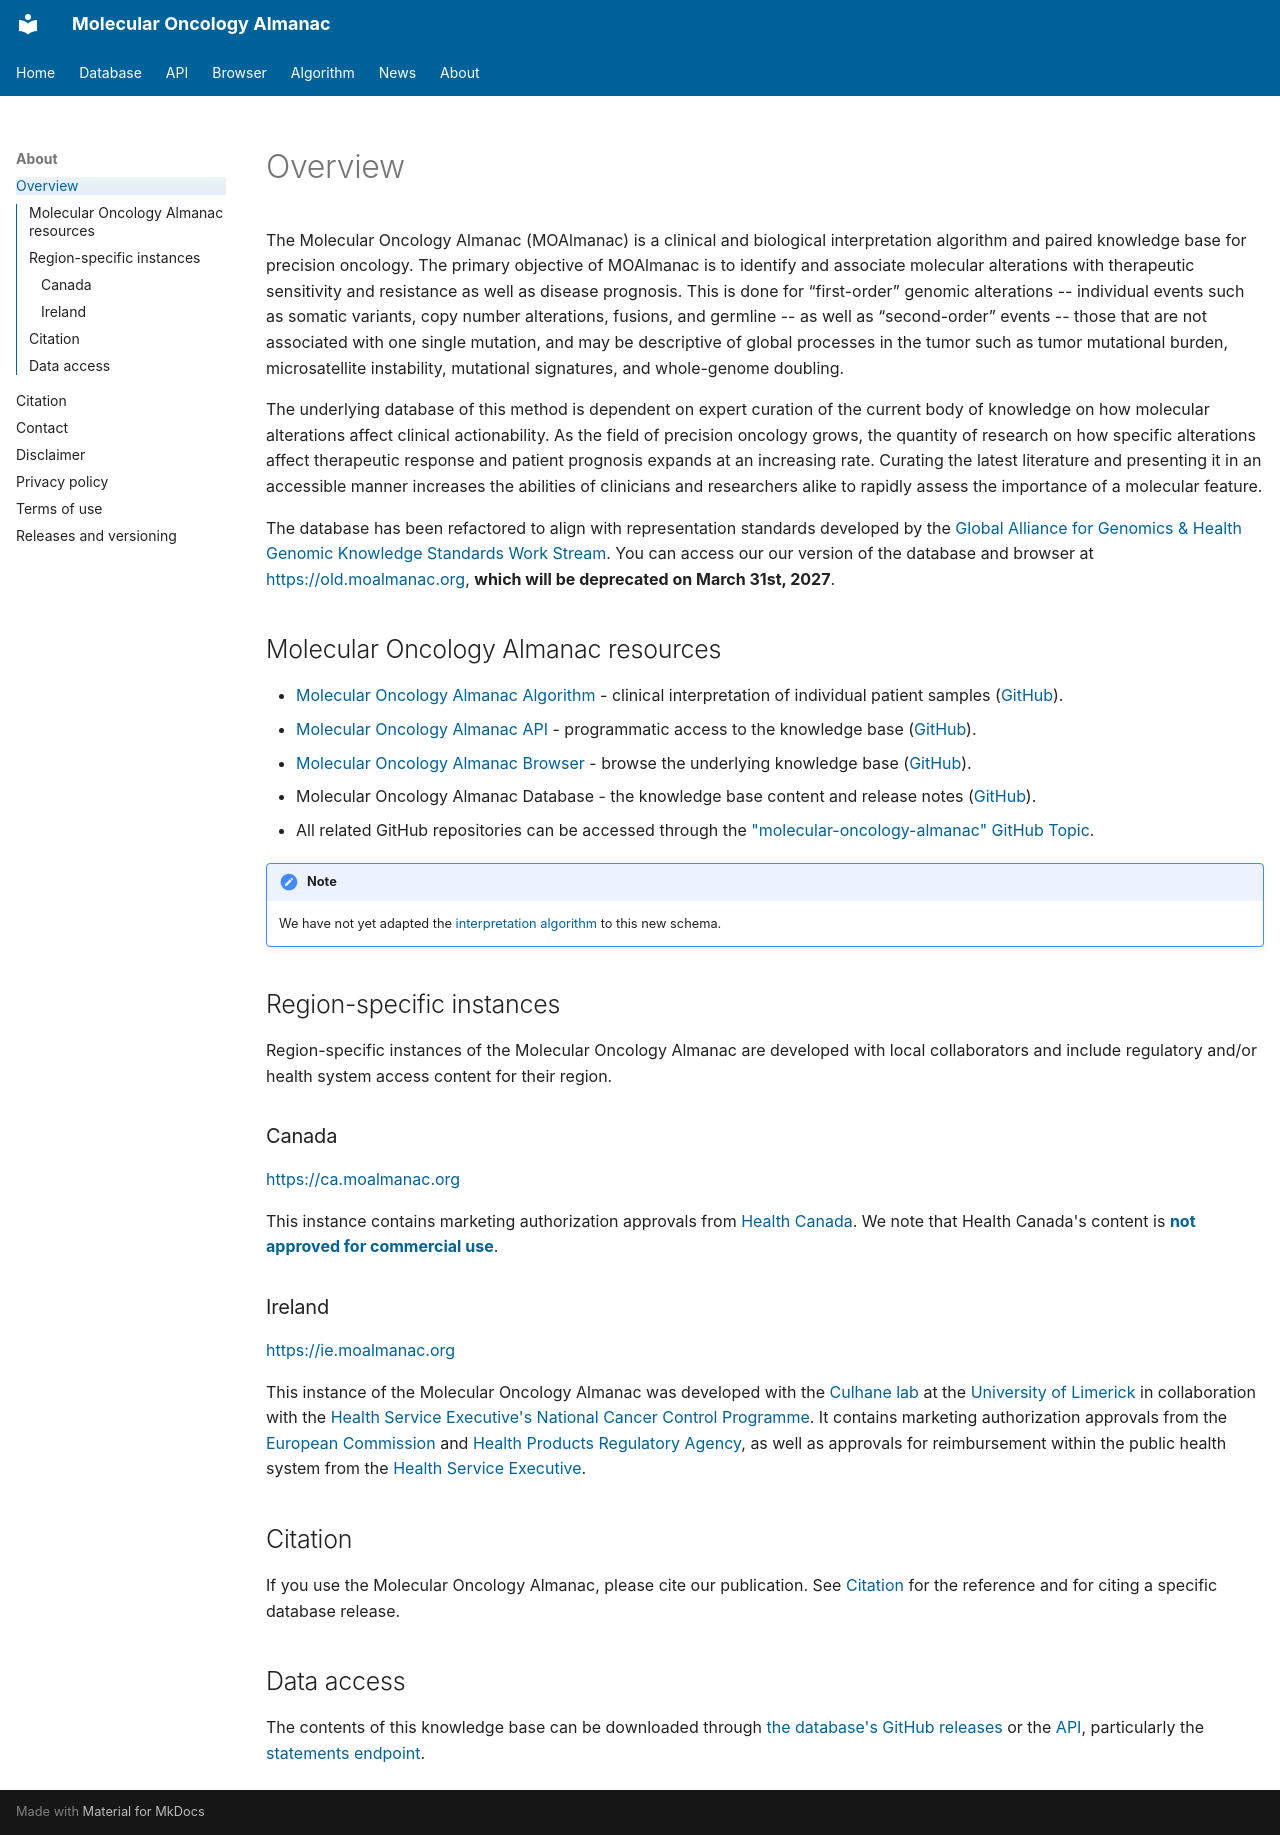

repository: vanallenlab/moalmanac-docs · page: about/index.html · generator: mkdocs

# Overview

The Molecular Oncology Almanac (MOAlmanac) is a clinical and biological interpretation algorithm and paired knowledge base for precision oncology. The primary objective of MOAlmanac is to identify and associate molecular alterations with therapeutic sensitivity and resistance as well as disease prognosis. This is done for “first-order” genomic alterations -- individual events such as somatic variants, copy number alterations, fusions, and germline -- as well as “second-order” events -- those that are not associated with one single mutation, and may be descriptive of global processes in the tumor such as tumor mutational burden, microsatellite instability, mutational signatures, and whole-genome doubling.

The underlying database of this method is dependent on expert curation of the current body of knowledge on how molecular alterations affect clinical actionability. As the field of precision oncology grows, the quantity of research on how specific alterations affect therapeutic response and patient prognosis expands at an increasing rate. Curating the latest literature and presenting it in an accessible manner increases the abilities of clinicians and researchers alike to rapidly assess the importance of a molecular feature.

The database has been refactored to align with representation standards developed by the [Global Alliance for Genomics & Health](https://www.ga4gh.org) [Genomic Knowledge Standards Work Stream](https://www.ga4gh.org/work_stream/genomic-knowledge-standards/). You can access our our version of the database and browser at [https://old.moalmanac.org](https://old.moalmanac.org), **which will be deprecated on March 31st, 2027**.

## Molecular Oncology Almanac resources

- [Molecular Oncology Almanac Algorithm](../algorithm/index.md) - clinical interpretation of individual patient samples ([GitHub](https://github.com/vanallenlab/moalmanac)).
- [Molecular Oncology Almanac API](https://api.moalmanac.org) - programmatic access to the knowledge base ([GitHub](https://github.com/vanallenlab/moalmanac-api)).
- [Molecular Oncology Almanac Browser](https://moalmanac.org) - browse the underlying knowledge base ([GitHub](https://github.com/vanallenlab/moalmanac-browser)).
- Molecular Oncology Almanac Database - the knowledge base content and release notes ([GitHub](https://github.com/vanallenlab/moalmanac-db)).
- All related GitHub repositories can be accessed through the ["molecular-oncology-almanac" GitHub Topic](https://github.com/topics/molecular-oncology-almanac).

!!! note

    We have not yet adapted the [interpretation algorithm](https://github.com/vanallenlab/moalmanac) to this new schema.

## Region-specific instances

Region-specific instances of the Molecular Oncology Almanac are developed with local collaborators and include regulatory and/or health system access content for their region.

### Canada

[https://ca.moalmanac.org](https://ca.moalmanac.org)

This instance contains marketing authorization approvals from [Health Canada](https://www.canada.ca/en.html). We note that Health Canada's content is [**not approved for commercial use**](https://www.canada.ca/en/transparency/terms.html#:~:text=Ownership%20and%20usage,relevant%20page(s).).

### Ireland

[https://ie.moalmanac.org](https://ie.moalmanac.org)

This instance of the Molecular Oncology Almanac was developed with the [Culhane lab](https://www.ul.ie/ehs/medicine/prof-aedin-culhane) at the [University of Limerick](https://www.ul.ie) in collaboration with the [Health Service Executive's National Cancer Control Programme](https://www.hse.ie/eng/services/list/5/cancer/). It contains marketing authorization approvals from the [European Commission](https://www.ema.europa.eu/en/homepage) and [Health Products Regulatory Agency](https://www.hpra.ie), as well as approvals for reimbursement within the public health system from the [Health Service Executive](https://www.hse.ie).

## Citation

If you use the Molecular Oncology Almanac, please cite our publication. See [Citation](citation.md) for the reference and for citing a specific database release.

## Data access

The contents of this knowledge base can be downloaded through [the database's GitHub releases](https://github.com/vanallenlab/moalmanac-db/releases) or the [API](https://api.moalmanac.org), particularly the [statements endpoint](https://api.moalmanac.org/#/Entities/get_statements_statements_get).
